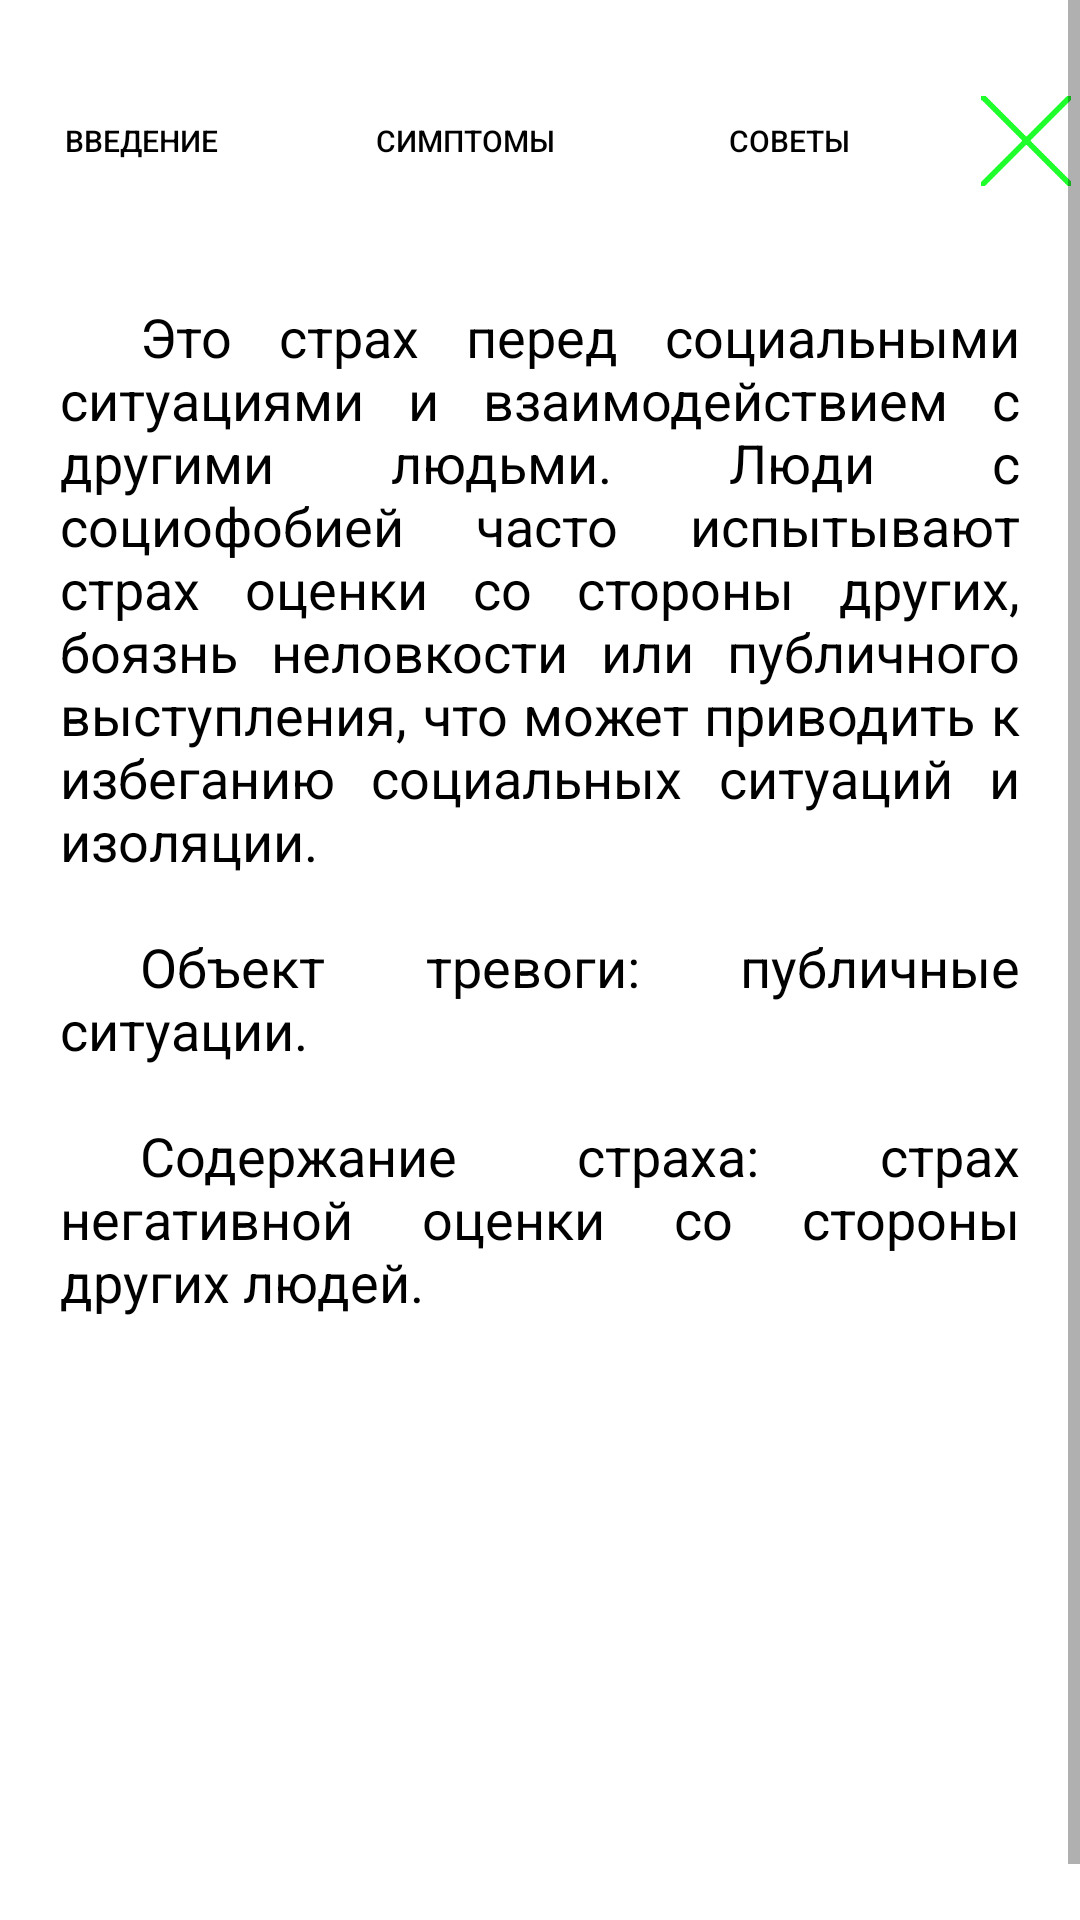

The Android layout XML behind this screen, and the referenced resources:
<!-- AndroidManifest.xml: application theme Theme.Face_test -->
<!-- res/layout/activity_social_anxiety.xml -->
<?xml version="1.0" encoding="utf-8"?>
<androidx.constraintlayout.widget.ConstraintLayout xmlns:android="http://schemas.android.com/apk/res/android"
    xmlns:app="http://schemas.android.com/apk/res-auto"
    xmlns:tools="http://schemas.android.com/tools"
    android:layout_width="match_parent"
    android:layout_height="match_parent"
    tools:context=".SocialAnxietyActivity">
    <ScrollView
        android:layout_width="match_parent"
        android:layout_height="match_parent">
        <RelativeLayout
            android:layout_width="match_parent"
            android:layout_height="wrap_content"
            android:orientation="vertical">
            <LinearLayout
                android:layout_width="match_parent"
                android:layout_height="wrap_content"
                android:layout_marginTop="23dp"
                android:id="@+id/linear_layout"
                android:gravity="center">
                <Button
                    android:id="@+id/intro_btn"
                    android:layout_width="wrap_content"
                    android:layout_height="wrap_content"
                    android:textAlignment="center"
                    android:textSize="10sp"
                    android:text="@string/intro"
                    android:background="@drawable/rounded_button"
                    android:layout_marginHorizontal="10dp"/>
                <Button
                    android:id="@+id/signs_btn"
                    android:layout_width="wrap_content"
                    android:layout_height="wrap_content"
                    android:textAlignment="center"
                    android:textSize="10sp"
                    android:text="@string/signs"
                    android:background="@drawable/rounded_button"
                    android:layout_marginHorizontal="10dp"/>
                <Button
                    android:id="@+id/tips_btn"
                    android:layout_width="wrap_content"
                    android:layout_height="wrap_content"
                    android:textAlignment="center"
                    android:textSize="10sp"
                    android:text="@string/tips"
                    android:background="@drawable/rounded_button"
                    android:layout_marginHorizontal="10dp"/>
                <Button
                    android:id="@+id/button_close"
                    android:layout_width="30dp"
                    android:layout_height="30dp"
                    android:background="@drawable/close_img"
                    android:clickable="true"
                    android:layout_marginHorizontal="10dp"
                    />
            </LinearLayout>
            <TextView
                android:layout_width="wrap_content"
                android:layout_height="wrap_content"
                android:justificationMode="inter_word"
                android:text="@string/social_anxiety_definition"
                android:layout_marginHorizontal="20dp"
                android:layout_marginTop="100dp"
                android:textColor="@color/textColor"
                android:textSize="18sp"
                android:id="@+id/definition"
                />
            <ImageView
                android:layout_width="320dp"
                android:layout_height="220dp"
                android:id="@+id/img"
                android:layout_centerHorizontal="true"
                app:cardCornerRadius="20dp"
                android:layout_below="@id/definition"
                android:src="@drawable/social_anxiety_img"
                />
            <TextView
                android:layout_width="wrap_content"
                android:layout_height="wrap_content"
                android:text="@string/social_anxiety_sings"
                android:layout_marginHorizontal="20dp"
                android:layout_marginTop="100dp"
                android:textColor="@color/textColor"
                android:textSize="14sp"
                android:id="@+id/sings"
                android:visibility="gone"
                />
            <TextView
                android:layout_width="wrap_content"
                android:layout_height="wrap_content"
                android:justificationMode="inter_word"
                android:text="@string/social_anxiety_tips1"
                android:layout_marginHorizontal="20dp"
                android:layout_marginTop="100dp"
                android:textColor="@color/textColor"
                android:textSize="14sp"
                android:id="@+id/tips1"
                android:visibility="gone"
                />
            <TextView
                android:layout_width="wrap_content"
                android:layout_height="wrap_content"
                android:text="@string/social_anxiety_tips2"
                android:layout_marginHorizontal="20dp"
                android:textColor="@color/textColor"
                android:textSize="14sp"
                android:id="@+id/tips2"
                android:layout_below="@+id/tips1"
                android:visibility="gone"
                />
            <TextView
                android:layout_width="wrap_content"
                android:layout_height="wrap_content"
                android:text="@string/note"
                android:layout_marginTop="20dp"
                android:textColor="@color/textColor"
                android:layout_below="@+id/tips2"
                android:textSize="14sp"
                android:justificationMode="inter_word"
                android:layout_marginHorizontal="20dp"
                android:id="@+id/textView_note"
                android:visibility="gone"
                />
            <View
                android:layout_width="match_parent"
                android:layout_height="20dp"
                android:layout_below="@+id/textView_note"/>
        </RelativeLayout>
    </ScrollView>
</androidx.constraintlayout.widget.ConstraintLayout>
<!-- resources referenced by this layout -->
<resources>
  <color name="textColor">@color/black</color>
  <string name="intro">Введение</string>
  <string name="note">\t\t\t\tПримечание: Эти рекомендации по эмоциональному состоянию предоставляются исключительно в информационных целях и не должны рассматриваться как замена медицинской консультации или профессионального медицинского совета. Важно понимать, что каждый человек индивидуален, и у каждого могут быть уникальные физические и психологические характеристики, включая возможные аллергии, болезни или медицинские условия. Перед принятием каких-либо решений о своем здоровье или принятии рекомендаций по эмоциональному состоянию следует обязательно проконсультироваться с квалифицированным медицинским специалистом или врачом. Этот профессиональный совет поможет убедиться, что рекомендации и советы соответствуют индивидуальным потребностям и особенностям здоровья каждого человека.</string>
  <string name="signs">Симптомы</string>
  <string name="social_anxiety_definition">\t\t\t\tЭто страх перед социальными ситуациями и взаимодействием с другими людьми. Люди с социофобией часто испытывают страх оценки со стороны других, боязнь неловкости или публичного выступления, что может приводить к избеганию социальных ситуаций и изоляции.\n\n\t\t\t\tОбъект тревоги: публичные ситуации.\n\n\t\t\t\tСодержание страха: страх негативной оценки со стороны других людей.</string>
  <string name="social_anxiety_sings">\t\t\t\tСоциофобия, или социальная фобия, это расстройство, характеризующееся чрезмерным страхом перед социальными ситуациями и тревогой по поводу того, что другие люди могут судить или оценивать их отрицательно. Симптомы социофобии могут быть разнообразными и включают в себя:\n\n
  \t\t1.	Избегание социальных ситуаций: люди с социофобией могут избегать мероприятий, встреч с друзьями, семейных собраний, общественных мест и других социальных ситуаций, чтобы избежать столкновения с другими людьми.\n
  \t\t2.	Чувство неловкости или не комфортности в присутствии других: столкновение с другими людьми может вызывать чрезмерную тревогу, дрожь, потливость, учащенное дыхание или даже панические атаки у людей с социофобией.\n
  \t\t3.	Страх перед оценкой и критикой: люди с социофобией могут опасаться оценки и критики со стороны других людей. Они могут бояться быть осужденными, смеянными или отвергнутыми в социальных ситуациях.\n
  \t\t4.	Избегание глазного контакта: люди с социофобией могут избегать глазного контакта с другими людьми из-за страха перед негативной реакцией или осуждением.\n
  \t\t5.	Тревога перед публичным выступлением: выступление перед аудиторией или говорение в общественных местах может вызывать чрезмерную тревогу и стресс у людей с социофобией.\n
  \t\t6.	Физические симптомы: эмоциональные симптомы социофобии могут сопровождаться физическими проявлениями, такими как повышенное сердцебиение, потливость, дрожь, головокружение, тошнота или даже панические атаки.\n
  \t\t7.	Снижение качества жизни: социофобия может значительно ограничивать повседневную жизнь человека и мешать ему в общении с другими людьми, в учебе, работе, установлении отношений и в других аспектах жизни.\n
  </string>
  <string name="social_anxiety_tips1">\t\t\t\tСоциофобия может быть тяжелым и ограничивающим расстройством, но есть ряд стратегий, которые могут помочь справиться с этими симптомами. Вот несколько советов:\n</string>
  <string name="tips">Советы</string>
  <color name="black">#FF000000</color>
  <color name="green">#1eff2b</color>
  <color name="teal_200">#FF03DAC5</color>
  <color name="teal_700">#FF018786</color>
</resources>
